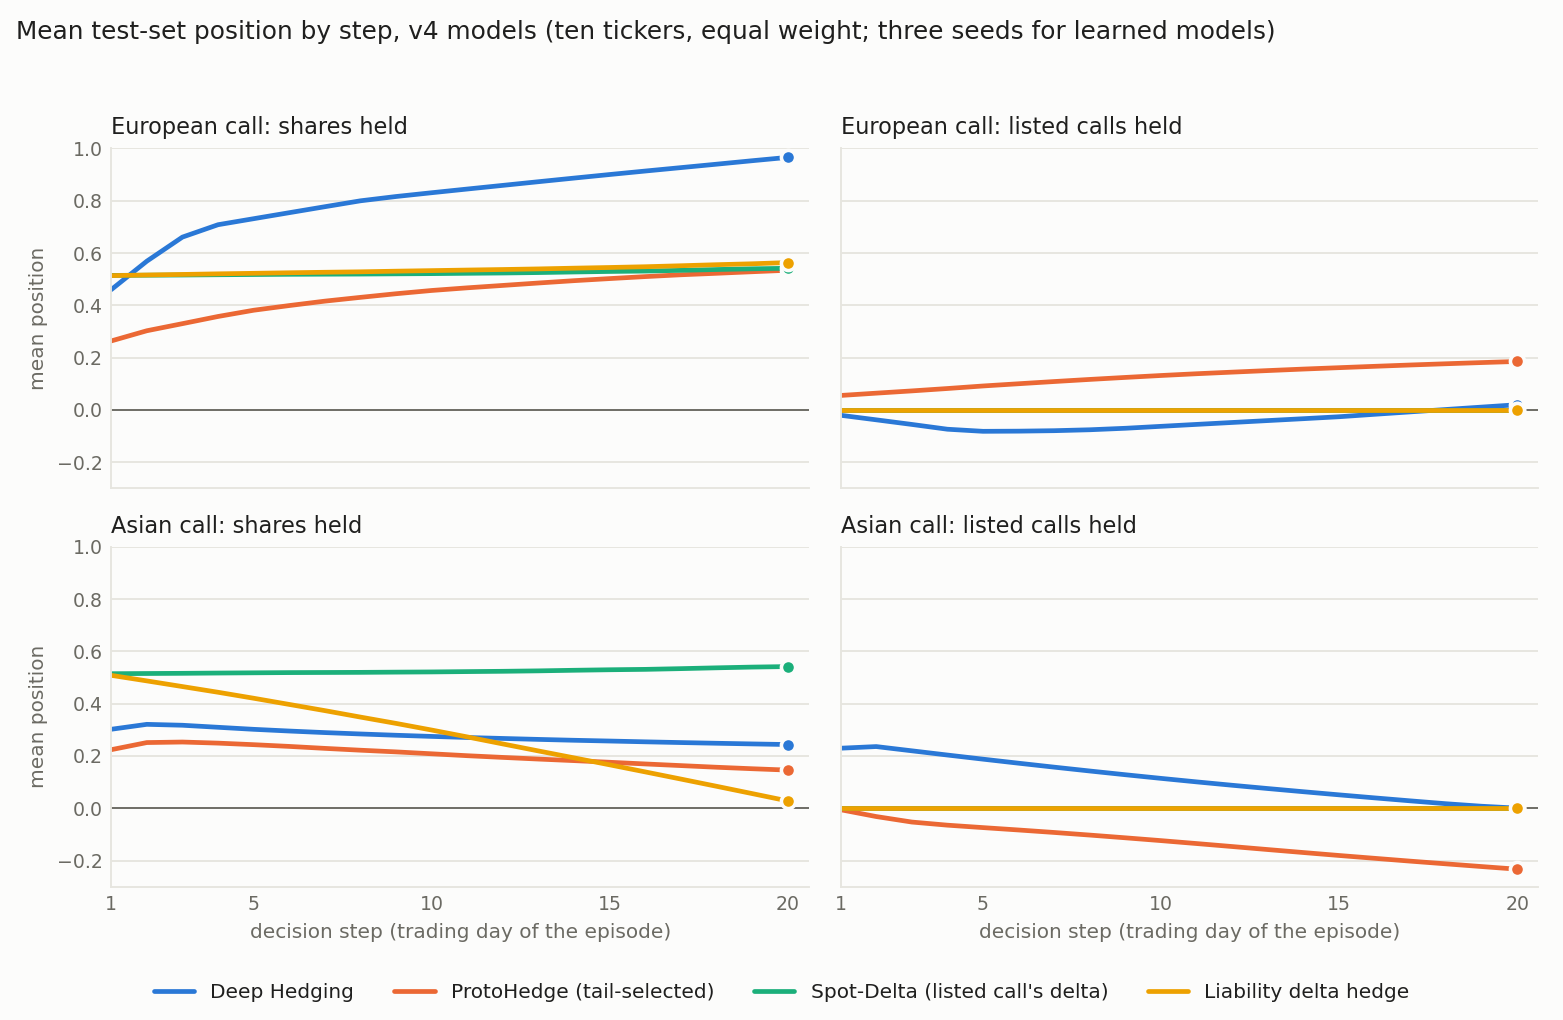

The file beside this chart, header and first rows:
liability, model, step, spot_position, call_position
european_call, unhedged, 0, 0.0, 0.0
european_call, unhedged, 1, 0.0, 0.0
european_call, unhedged, 2, 0.0, 0.0
european_call, unhedged, 3, 0.0, 0.0
european_call, unhedged, 4, 0.0, 0.0
european_call, unhedged, 5, 0.0, 0.0
european_call, unhedged, 6, 0.0, 0.0
european_call, unhedged, 7, 0.0, 0.0
european_call, unhedged, 8, 0.0, 0.0
european_call, unhedged, 9, 0.0, 0.0
european_call, unhedged, 10, 0.0, 0.0
european_call, unhedged, 11, 0.0, 0.0
european_call, unhedged, 12, 0.0, 0.0
european_call, unhedged, 13, 0.0, 0.0
european_call, unhedged, 14, 0.0, 0.0
european_call, unhedged, 15, 0.0, 0.0
european_call, unhedged, 16, 0.0, 0.0
european_call, unhedged, 17, 0.0, 0.0
european_call, unhedged, 18, 0.0, 0.0
european_call, unhedged, 19, 0.0, 0.0
european_call, spot_delta_listed, 0, 0.5145, 0.0
european_call, spot_delta_listed, 1, 0.5153, 0.0
european_call, spot_delta_listed, 2, 0.516, 0.0
european_call, spot_delta_listed, 3, 0.5171, 0.0
european_call, spot_delta_listed, 4, 0.5179, 0.0
european_call, spot_delta_listed, 5, 0.5188, 0.0
european_call, spot_delta_listed, 6, 0.5192, 0.0
european_call, spot_delta_listed, 7, 0.5197, 0.0
european_call, spot_delta_listed, 8, 0.5206, 0.0
european_call, spot_delta_listed, 9, 0.5213, 0.0
european_call, spot_delta_listed, 10, 0.5226, 0.0
european_call, spot_delta_listed, 11, 0.5238, 0.0
european_call, spot_delta_listed, 12, 0.5254, 0.0
european_call, spot_delta_listed, 13, 0.5277, 0.0
european_call, spot_delta_listed, 14, 0.5296, 0.0
european_call, spot_delta_listed, 15, 0.5311, 0.0
european_call, spot_delta_listed, 16, 0.5339, 0.0
european_call, spot_delta_listed, 17, 0.537, 0.0
european_call, spot_delta_listed, 18, 0.5398, 0.0
european_call, spot_delta_listed, 19, 0.5418, 0.0
european_call, liability_delta, 0, 0.5138, 0.0
european_call, liability_delta, 1, 0.5161, 0.0
european_call, liability_delta, 2, 0.5182, 0.0
european_call, liability_delta, 3, 0.5206, 0.0
european_call, liability_delta, 4, 0.5225, 0.0
european_call, liability_delta, 5, 0.5246, 0.0
european_call, liability_delta, 6, 0.5266, 0.0
european_call, liability_delta, 7, 0.5283, 0.0
european_call, liability_delta, 8, 0.5307, 0.0
european_call, liability_delta, 9, 0.5329, 0.0
european_call, liability_delta, 10, 0.535, 0.0
european_call, liability_delta, 11, 0.5371, 0.0
european_call, liability_delta, 12, 0.5394, 0.0
european_call, liability_delta, 13, 0.5422, 0.0
european_call, liability_delta, 14, 0.5448, 0.0
european_call, liability_delta, 15, 0.5477, 0.0
european_call, liability_delta, 16, 0.5515, 0.0
european_call, liability_delta, 17, 0.5555, 0.0
european_call, liability_delta, 18, 0.559, 0.0
european_call, liability_delta, 19, 0.5636, 0.0
... 540 more rows
